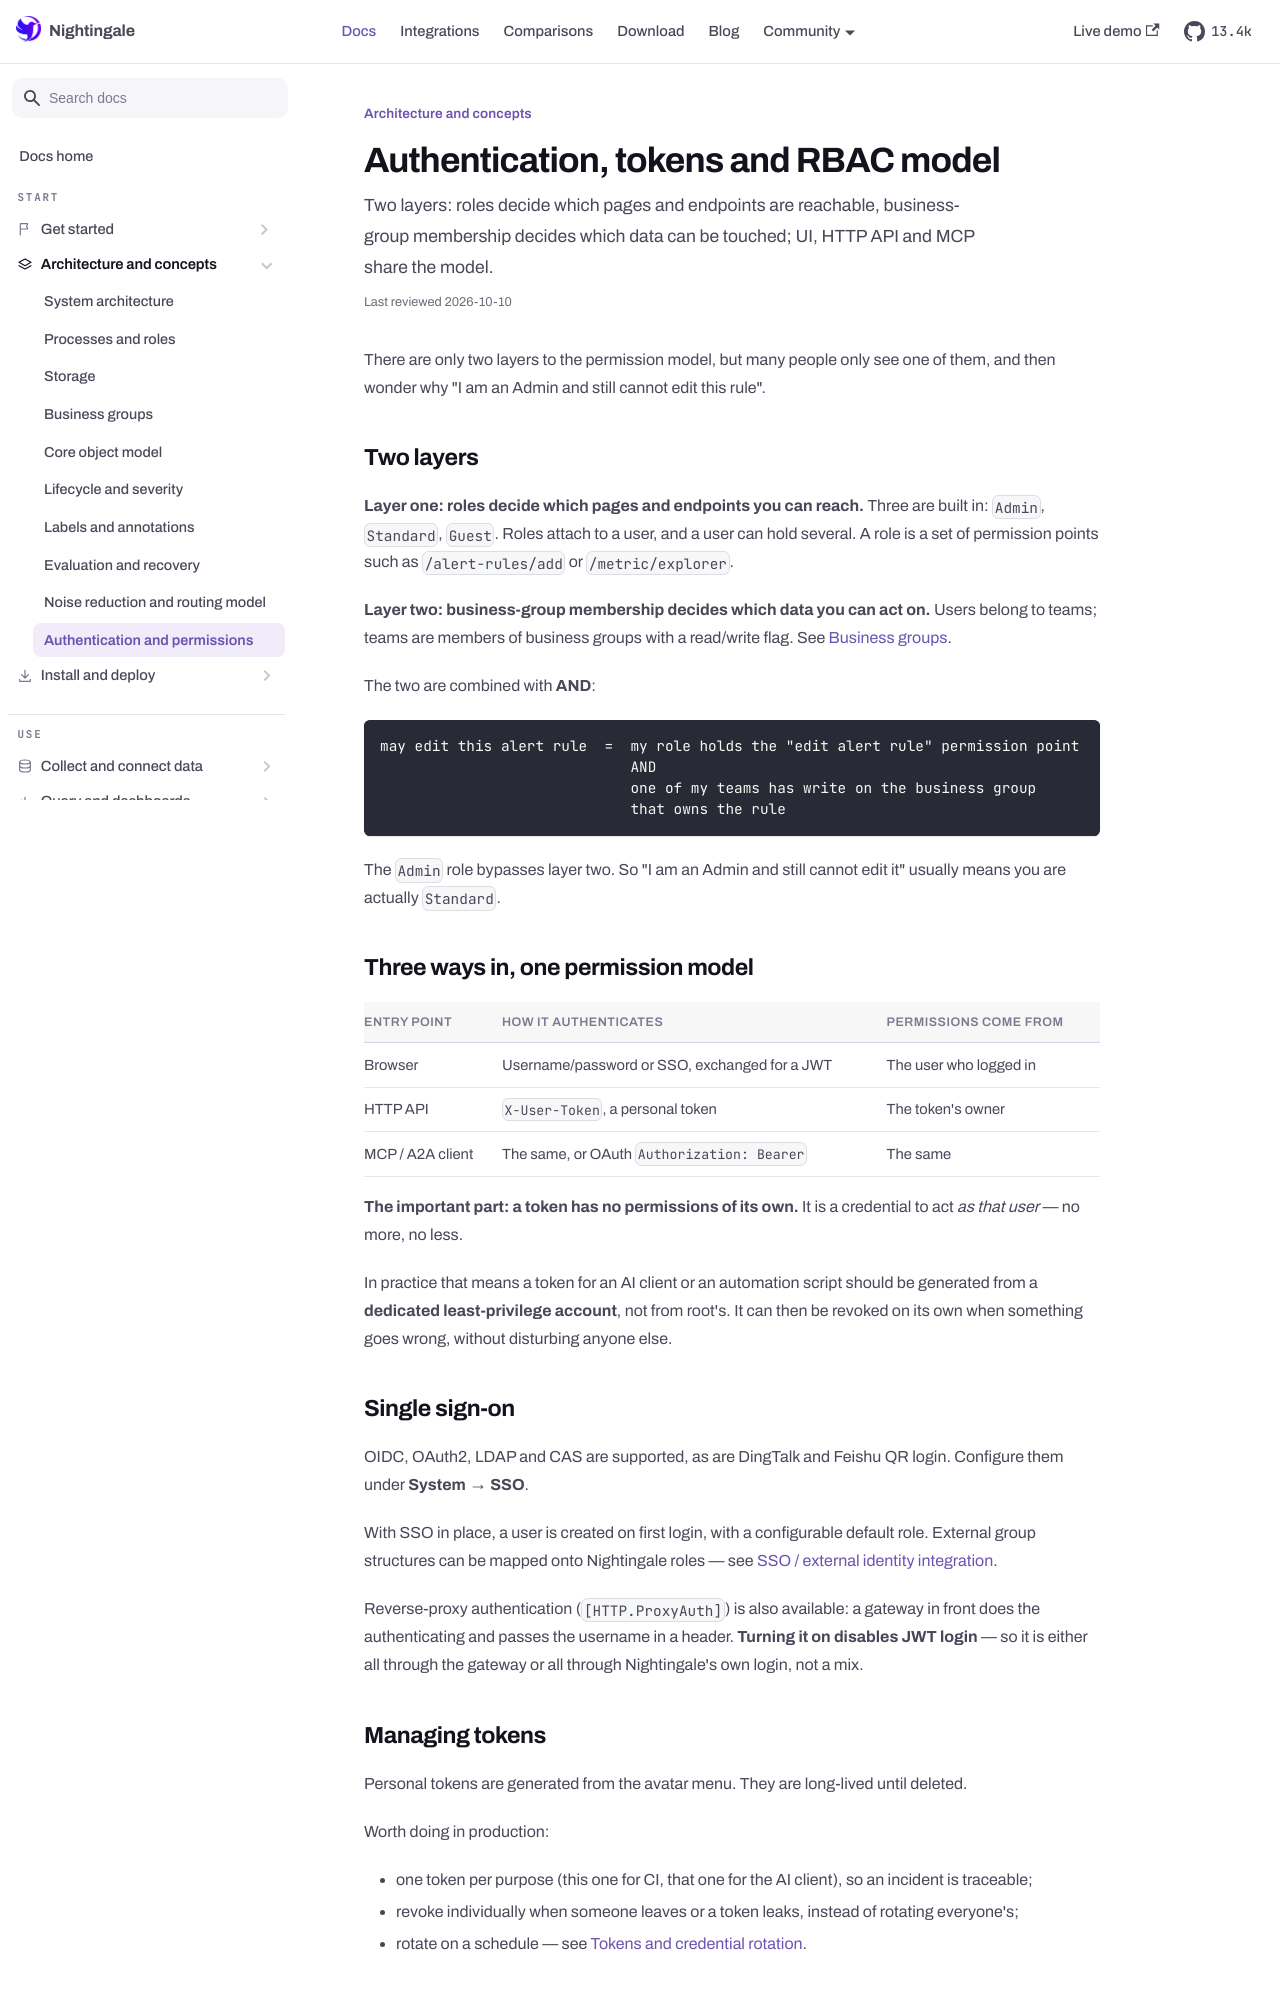

repository: n9e/n9e.github.io · page: docs/concepts/auth-rbac.html · generator: docusaurus

---
title: "Authentication, tokens and RBAC model"
sidebar_label: "Authentication and permissions"
description: "Two layers: roles decide which pages and endpoints are reachable, business-group membership decides which data can be touched; UI, HTTP API and MCP share the model."
last_reviewed: 2026-10-10
---

There are only two layers to the permission model, but many people only see one of them, and then
wonder why "I am an Admin and still cannot edit this rule".

## Two layers

**Layer one: roles decide which pages and endpoints you can reach.** Three are built in: `Admin`,
`Standard`, `Guest`. Roles attach to a user, and a user can hold several. A role is a set of
permission points such as `/alert-rules/add` or `/metric/explorer`.

**Layer two: business-group membership decides which data you can act on.** Users belong to teams;
teams are members of business groups with a read/write flag. See
[Business groups](./business-groups.md).

The two are combined with **AND**:

```
may edit this alert rule  =  my role holds the "edit alert rule" permission point
                             AND
                             one of my teams has write on the business group
                             that owns the rule
```

The `Admin` role bypasses layer two. So "I am an Admin and still cannot edit it" usually means you
are actually `Standard`.

## Three ways in, one permission model

| Entry point | How it authenticates | Permissions come from |
|---|---|---|
| Browser | Username/password or SSO, exchanged for a JWT | The user who logged in |
| HTTP API | `X-User-Token`, a personal token | The token's owner |
| MCP / A2A client | The same, or OAuth `Authorization: Bearer` | The same |

**The important part: a token has no permissions of its own.** It is a credential to act *as that
user* — no more, no less.

In practice that means a token for an AI client or an automation script should be generated from a
**dedicated least-privilege account**, not from root's. It can then be revoked on its own when
something goes wrong, without disturbing anyone else.
